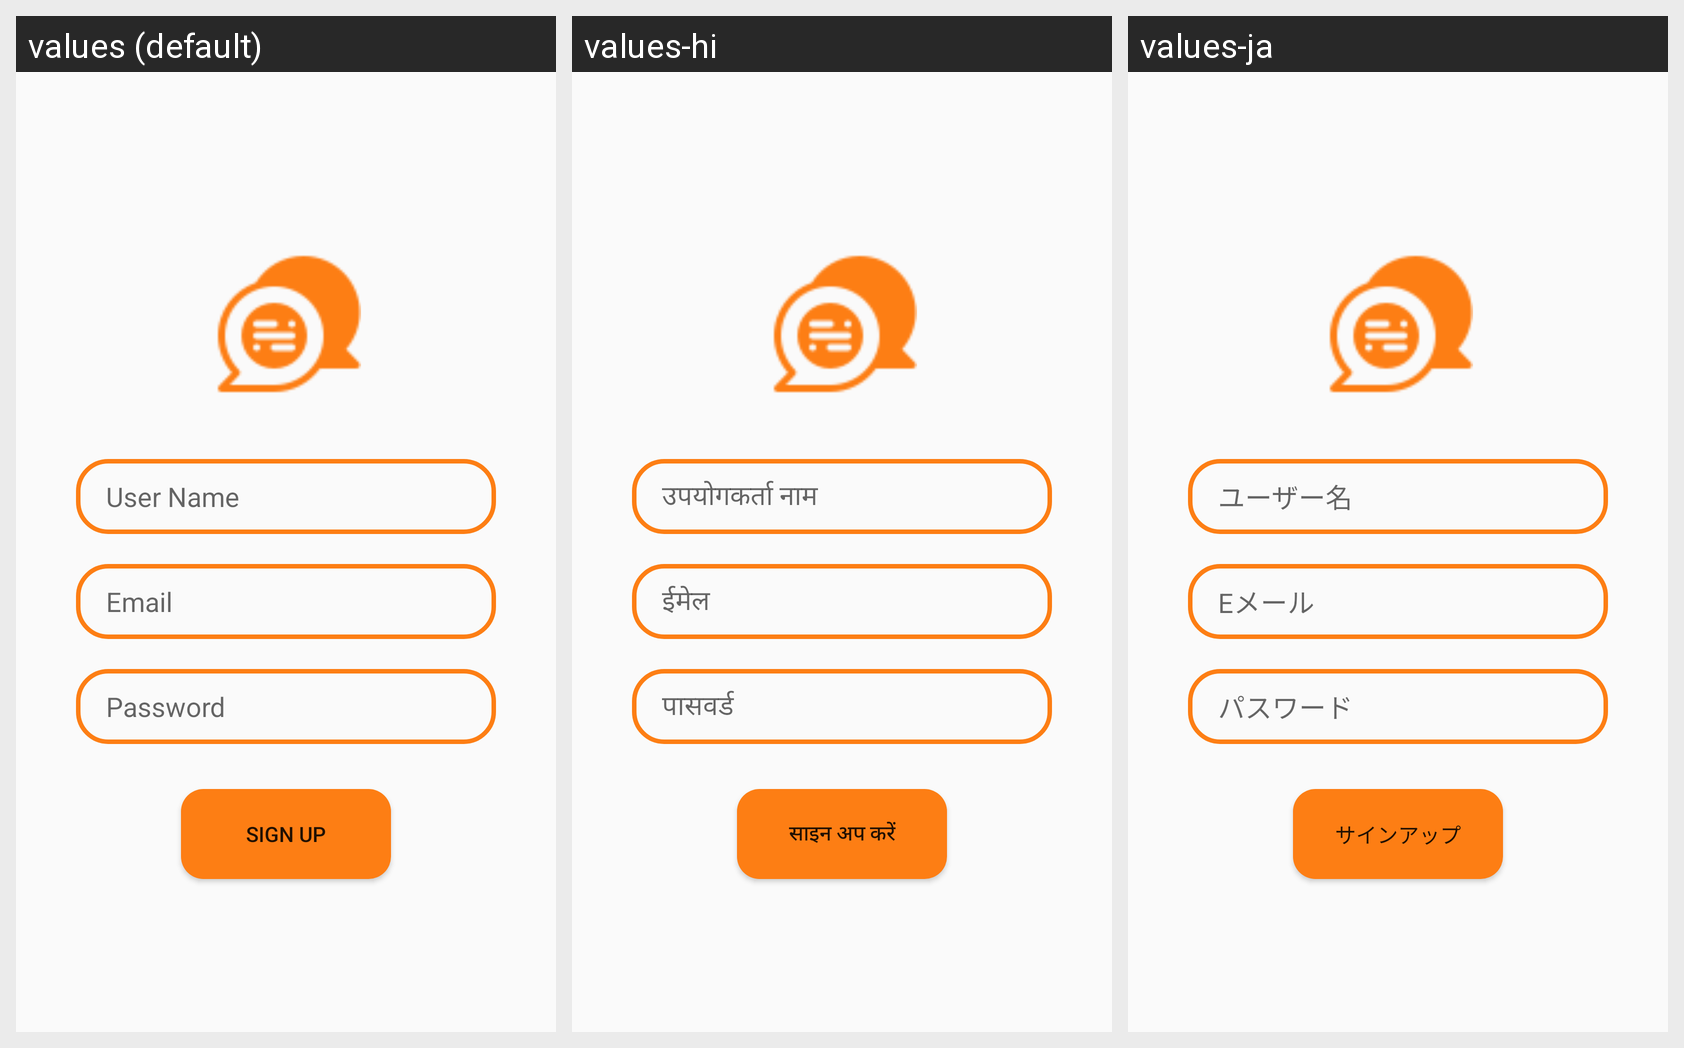

The same Android screen rendered under several of its app's locales, left to right. List the strings drawn on it with the default value and each locale's translation.
Android screen res/layout/activity_sign_up.xml rendered under 3 locales, left to right: values (default), values-hi, values-ja. Device: Nexus 5 (rendered at 1080×1920; each locale shown at half size, 540×960, under a caption strip naming it); theme Theme.ChatApp.
Strings drawn on this screen, with the default value and each locale's value (text and hints the layout hard-codes appear in the picture but are not listed):

user_name
  values: User Name
  values-hi: उपयोगकर्ता नाम
  values-ja: ユーザー名

email
  values: Email
  values-hi: ईमेल
  values-ja: Eメール

password
  values: Password
  values-hi: पासवर्ड
  values-ja: パスワード

sign_up
  values: Sign Up
  values-hi: साइन अप करें
  values-ja: サインアップ
